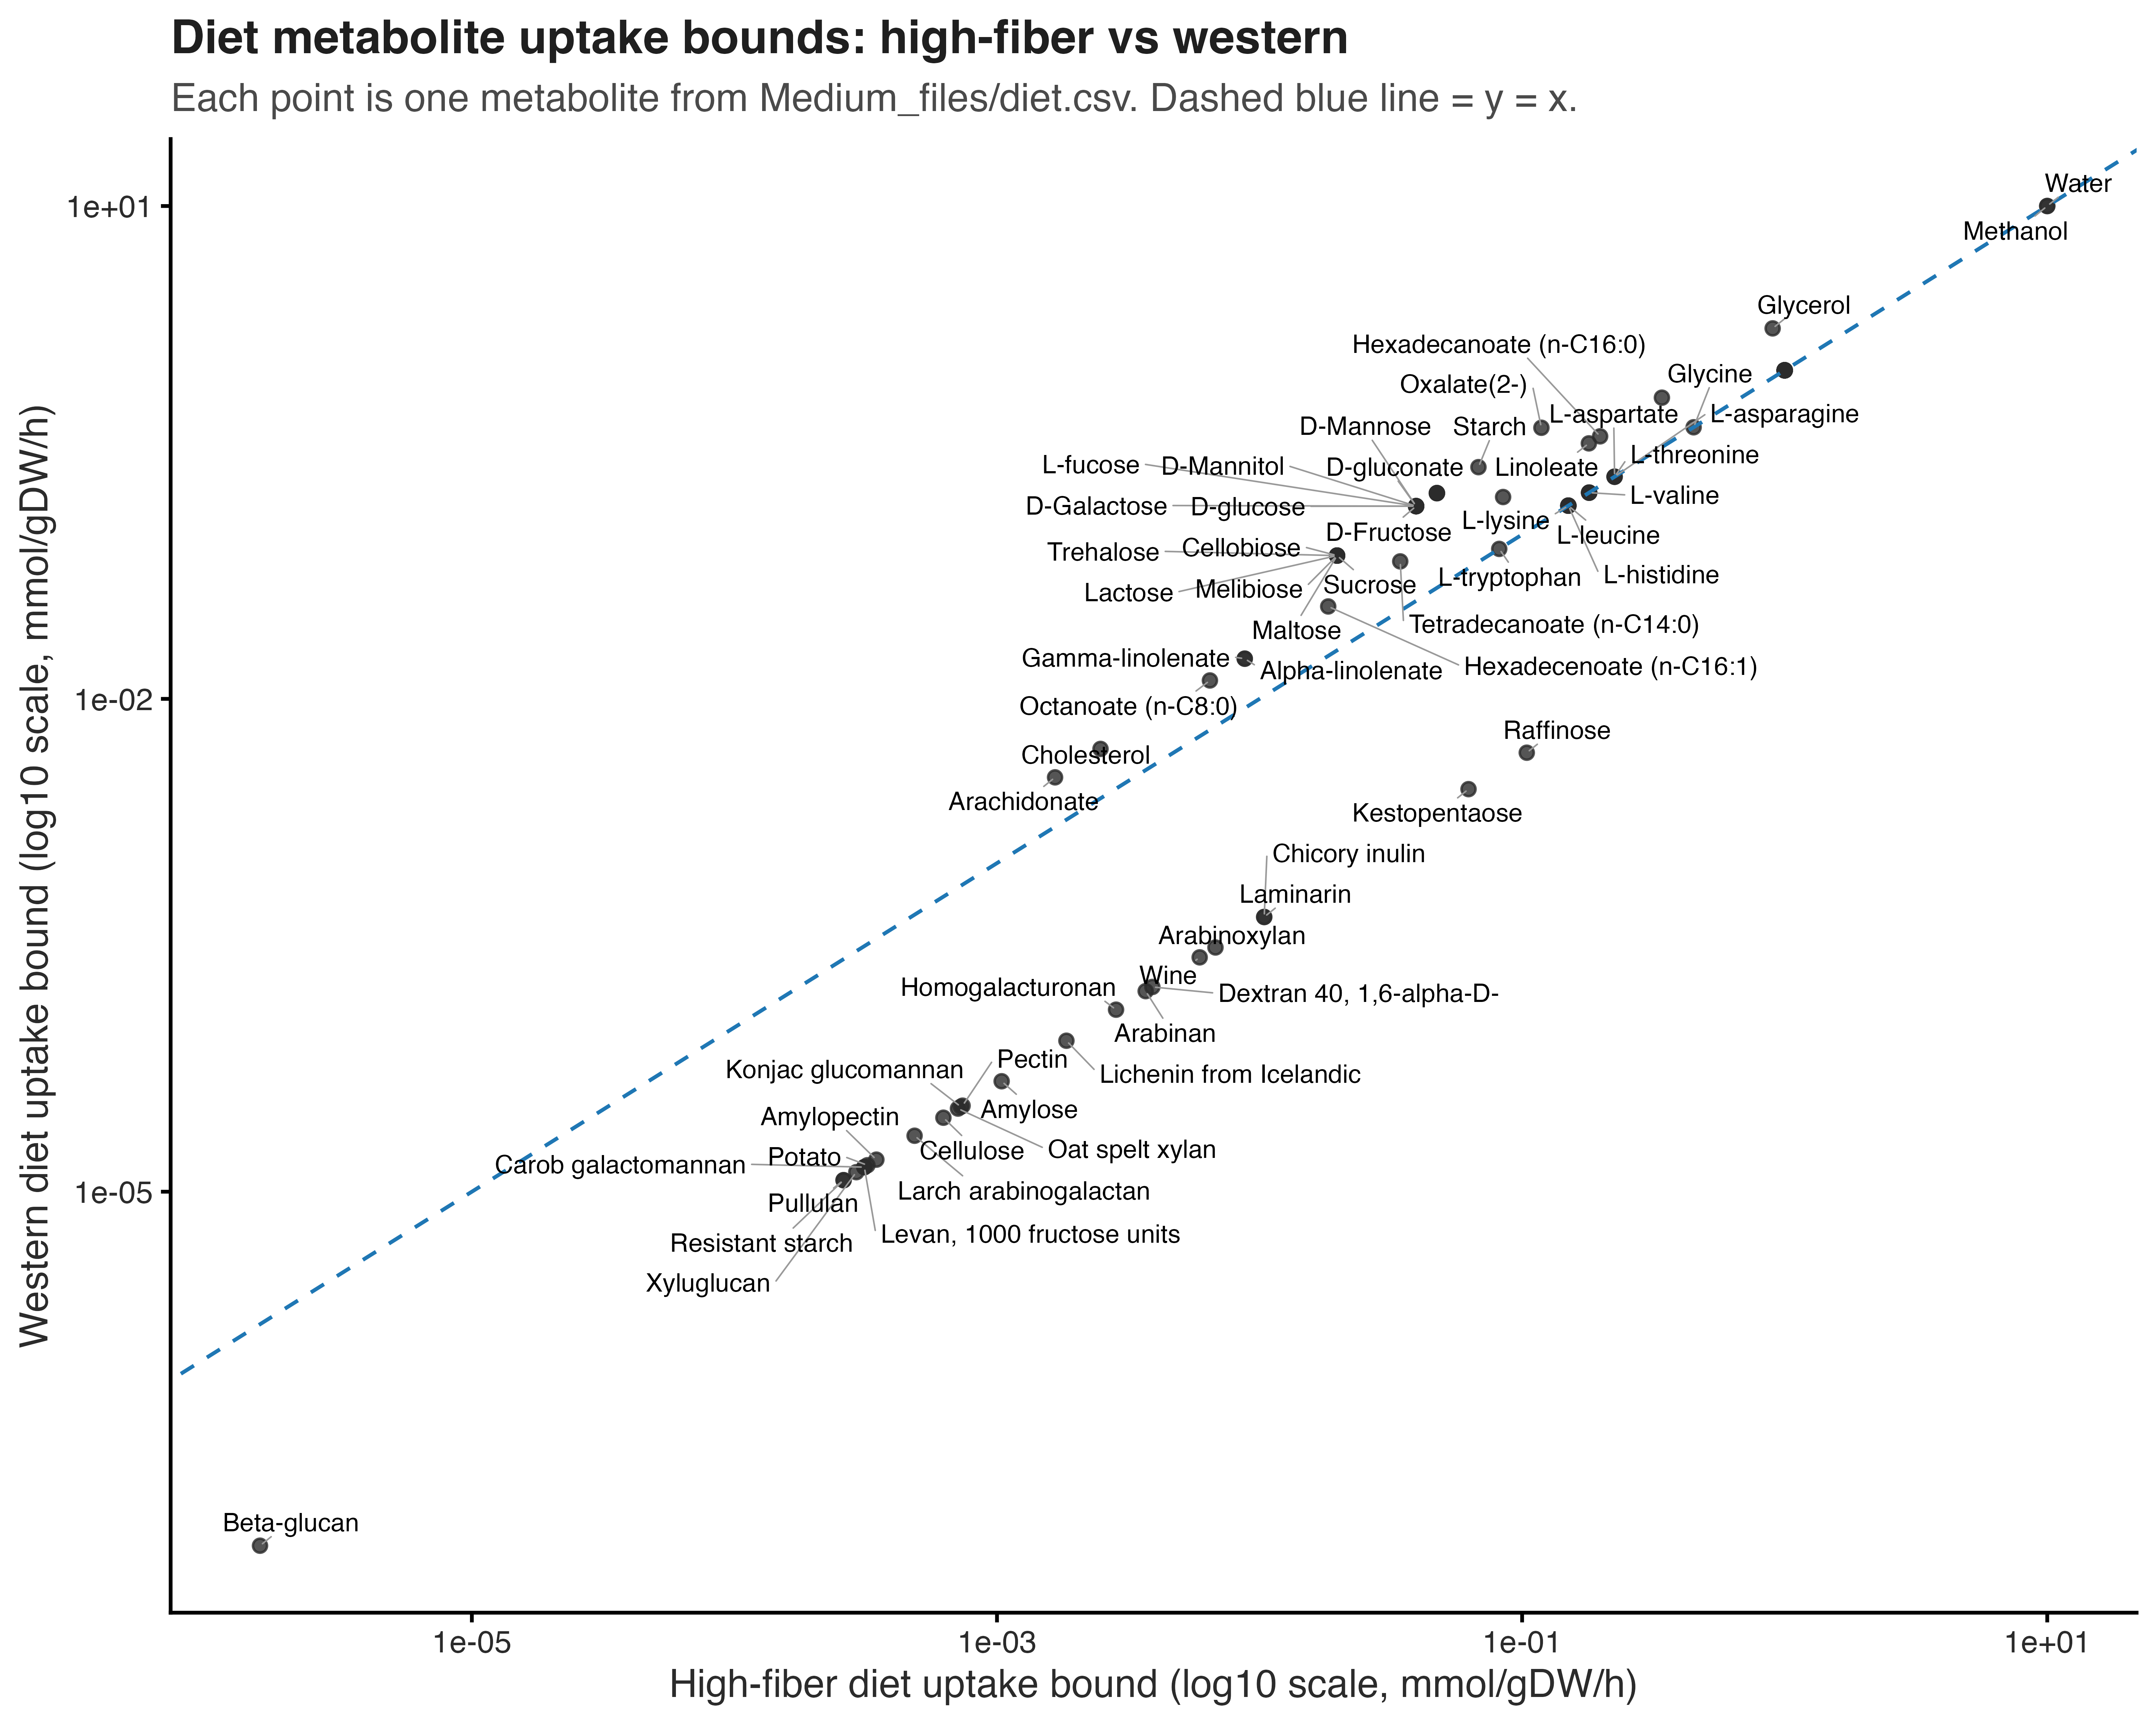

Here is the R script that generated this plot:
pacman::p_load(tidyverse, ggrepel)
this.path::here() %>% setwd()
rm(list = ls())

medium <- read_csv("diet.csv", show_col_types = FALSE)

head(medium)

medium_scatter <- ggplot(
  medium,
  aes(x = high_fiber, y = western, label = metabolite_name)
) +
  geom_point(size = 1.8, alpha = 0.8, color = "#2B2B2B") +
  geom_abline(intercept = 0, slope = 1, color = "#1F77B4", linetype = "dashed", linewidth = 0.6) +
  geom_text_repel(
    size = 3,
    max.overlaps = 25,
    segment.size = 0.25,
    segment.color = "gray60",
    min.segment.length = 0
  ) +
  scale_x_log10() +
  scale_y_log10() +
  labs(
    x = "High-fiber diet uptake bound (log10 scale, mmol/gDW/h)",
    y = "Western diet uptake bound (log10 scale, mmol/gDW/h)",
    title = "Diet metabolite uptake bounds: high-fiber vs western",
    subtitle = "Each point is one metabolite from Medium_files/diet.csv. Dashed blue line = y = x."
  ) +
  theme_classic(base_size = 13) +
  theme(
    plot.title    = element_text(face = "bold", color = "#1F1F1F"),
    plot.subtitle = element_text(color = "#4A4A4A"),
    axis.title    = element_text(color = "#2B2B2B"),
    axis.text     = element_text(color = "#2B2B2B")
  )

print(medium_scatter)

ggsave(
  filename = "medium_scatterplot.png",
  plot     = medium_scatter,
  width    = 10,
  height   = 8,
  dpi      = 600
)
